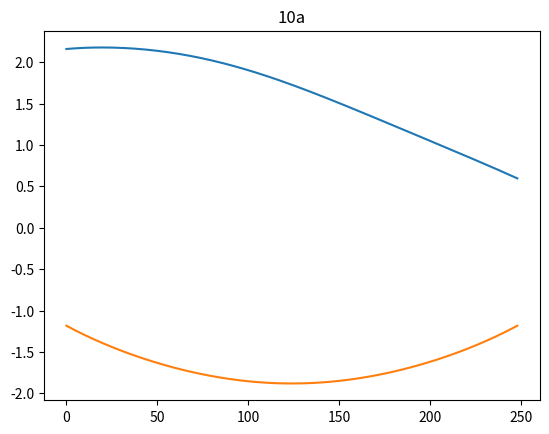

Recreate this plot in Python.
import math as mt
import numpy as np
import matplotlib.pyplot as plt

a1 = 15.0
a2 = 15.0


def twolinkik(x, y):
    d = (x*x+y*y-a1*a1-a2*a2)/(2*a1*a2)
    t2 = mt.atan2(-mt.sqrt(1.0-d*d), d)
    t1 = mt.atan2(y, x)-mt.atan2(a2*mt.sin(t2), a1+a2*mt.cos(t2))
    return t1, t2


x = np.arange(0.1, 25, 0.1)

x1 = []
y1 = []

for i in x:
    g, h = twolinkik(i, 25-i)
    x1.append(g)
    y1.append(h)

plt.plot(x1)
plt.plot(y1)
plt.title("10a")
plt.show()
